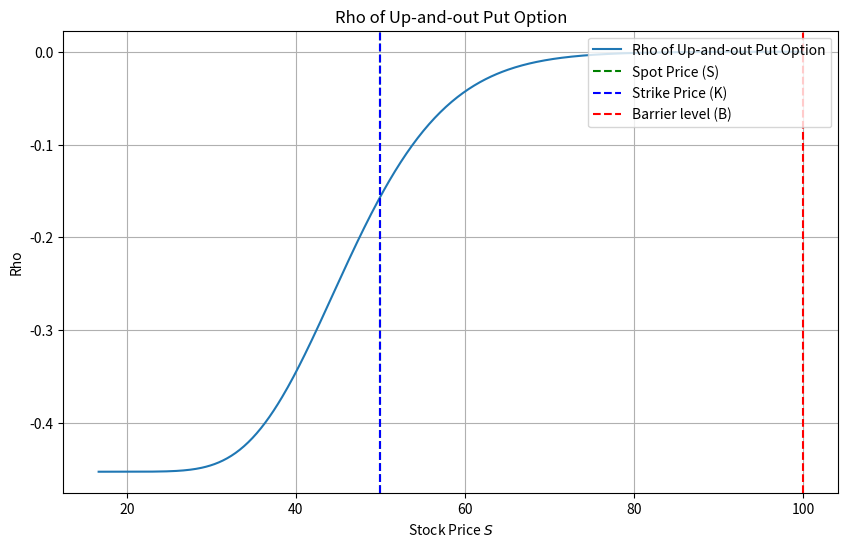

This figure's Python source:
# rho_analysis.py
import numpy as np
import scipy.stats as ss
import matplotlib.pyplot as plt


# Define the BSmodel and BarrierOption classes
class BSmodel:
    def __init__(self, S0, K, T, v, r, q):
        self.S0 = S0
        self.K = K
        self.T = T
        self.v = v
        self.r = r
        self.q = q

    @property
    def d1(self):
        return (np.log(self.S0 / self.K) + (self.r - self.q + 0.5 * self.v**2) * self.T) / (self.v * np.sqrt(self.T))

    @property
    def d2(self):
        return self.d1 - self.v * np.sqrt(self.T)


class BarrierOption(BSmodel):
    def __init__(self, S0, K, T, v, r, q, barrier):
        super().__init__(S0, K, T, v, r, q)
        self.H = barrier

    def up_put(self, knock='out'):
        if knock not in ['in', 'out']:
            raise ValueError("knock must be 'in' or 'out'")
        if self.S0 >= self.H:
            return 0  # Knocked out
        vanilla_put = self.vanilla_european_put()
        return vanilla_put

    def vanilla_european_put(self):
        p = (self.K * np.exp(-self.r * self.T) * ss.norm.cdf(-self.d2) -
             self.S0 * np.exp(-self.q * self.T) * ss.norm.cdf(-self.d1))
        return p


# Calculate option price at a given stock price and risk-free rate
def calculate_option_price(S, K, T, sigma, r, B):
    """Compute the price at a given stock price S with risk-free rate r."""
    barrier_option = BarrierOption(S, K, T, sigma, r, 0, B)
    return barrier_option.up_put(knock='out')


# Calculate rho using finite difference
def calculate_rho(S, K, B, T, sigma, r):
    """Calculate Rho by finite difference."""
    dr = 0.0001  # Small change in risk-free rate
    
    # Compute the option price at risk-free rate r + dr
    V_plus = calculate_option_price(S, K, T, sigma, r + dr, B)
    
    # Compute the option price at risk-free rate r - dr
    V_minus = calculate_option_price(S, K, T, sigma, r - dr, B)
    
    # Rho is the rate of change with respect to risk-free rate
    rho = (V_plus - V_minus) / (2 * dr)
    return rho/100


# Set parameters for simulation
S0 = 50  # Spot stock price
K = 50  # Strike price
T = 1.0  # Maturity
r = 0.1  # Risk-free rate
sigma = 0.2  # Volatility
B = 100  # Barrier level

# Range of stock prices to evaluate rho across
S_values = np.linspace(K / 3, B - 1e-8, 500)

# Compute rho values across stock prices
rhos = [calculate_rho(S, K, B, T, sigma, r) for S in S_values]

# Plotting the Rho values
plt.figure(figsize=(10, 6))
plt.plot(S_values, rhos, label="Rho of Up-and-out Put Option")
plt.axvline(x=S0, color="g", linestyle="--", label="Spot Price (S)")
plt.axvline(x=K, color="b", linestyle="--", label="Strike Price (K)")
plt.axvline(x=B, color="r", linestyle="--", label="Barrier level (B)")
plt.xlabel("Stock Price $S$")
plt.ylabel("Rho")
plt.title("Rho of Up-and-out Put Option")
plt.legend(loc='upper right')
plt.grid(True)
plt.show()


specific_stock_price = 50
rho_value = calculate_rho(specific_stock_price, K, B, T, sigma, r)

print(f"Rho at S={specific_stock_price}: {rho_value:.4f}")